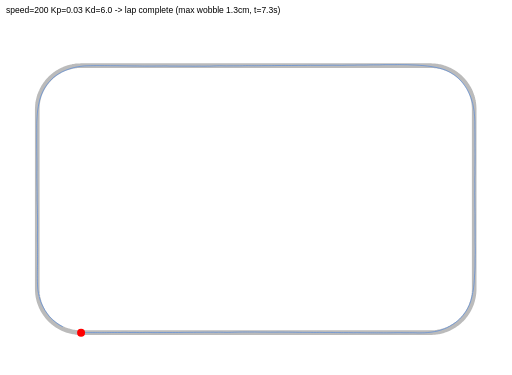
t = 0.00 s
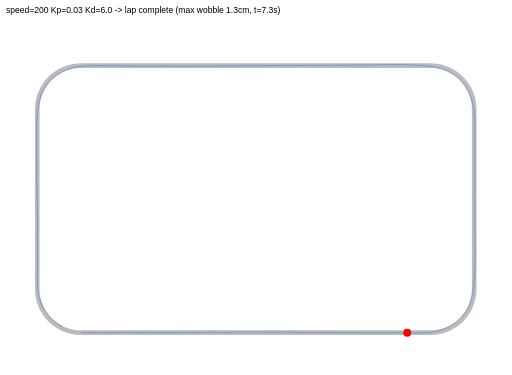
t = 1.83 s
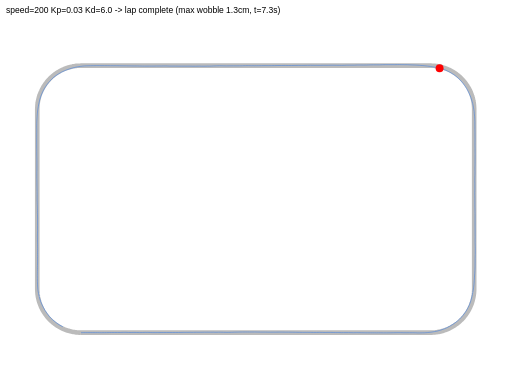
t = 3.65 s
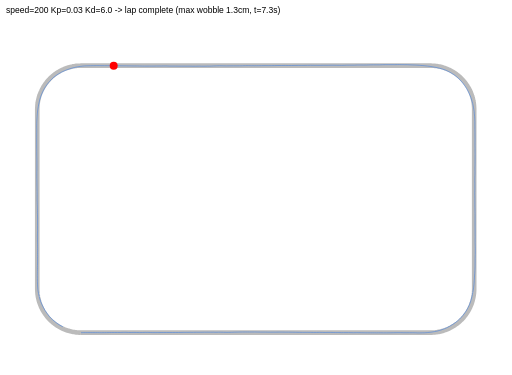
t = 5.48 s

The animated SVG that drew these frames (rendered in a browser with its animation timeline set to each time). Animation: 1 SMIL element (animateMotion=1); one cycle of 7.30 s, repeats indefinitely.

<svg xmlns="http://www.w3.org/2000/svg" width="900" height="660" viewBox="0 0 900 660" font-family="sans-serif">
<rect width="900" height="660" fill="white"/>
<text x="10" y="22" font-size="15">speed=200 Kp=0.03 Kd=6.0  ->  lap complete  (max wobble 1.3cm, t=7.3s)</text>
<g transform="translate(0,30)">
<polyline points="141.9,555.5 143.6,555.5 145.3,555.5 147.1,555.5 148.8,555.5 150.5,555.5 152.2,555.5 153.9,555.5 155.6,555.5 157.3,555.5 159.0,555.5 160.7,555.5 162.5,555.5 164.2,555.5 165.9,555.5 167.6,555.5 169.3,555.5 171.0,555.5 172.7,555.5 174.4,555.5 176.1,555.5 177.9,555.5 179.6,555.5 181.3,555.5 183.0,555.5 184.7,555.5 186.4,555.5 188.1,555.5 189.8,555.5 191.5,555.5 193.3,555.5 195.0,555.5 196.7,555.5 198.4,555.5 200.1,555.5 201.8,555.5 203.5,555.5 205.2,555.5 206.9,555.5 208.7,555.5 210.4,555.5 212.1,555.5 213.8,555.5 215.5,555.5 217.2,555.5 218.9,555.5 220.6,555.5 222.3,555.5 224.1,555.5 225.8,555.5 227.5,555.5 229.2,555.5 230.9,555.5 232.6,555.5 234.3,555.5 236.0,555.5 237.7,555.5 239.5,555.5 241.2,555.5 242.9,555.5 244.6,555.5 246.3,555.5 248.0,555.5 249.7,555.5 251.4,555.5 253.1,555.5 254.9,555.5 256.6,555.5 258.3,555.5 260.0,555.5 261.7,555.5 263.4,555.5 265.1,555.5 266.8,555.5 268.5,555.5 270.3,555.5 272.0,555.5 273.7,555.5 275.4,555.5 277.1,555.5 278.8,555.5 280.5,555.5 282.2,555.5 283.9,555.5 285.7,555.5 287.4,555.5 289.1,555.5 290.8,555.5 292.5,555.5 294.2,555.5 295.9,555.5 297.6,555.5 299.3,555.5 301.0,555.5 302.8,555.5 304.5,555.5 306.2,555.5 307.9,555.5 309.6,555.5 311.3,555.5 313.0,555.5 314.7,555.5 316.4,555.5 318.2,555.5 319.9,555.5 321.6,555.5 323.3,555.5 325.0,555.5 326.7,555.5 328.4,555.5 330.1,555.5 331.8,555.5 333.6,555.5 335.3,555.5 337.0,555.5 338.7,555.5 340.4,555.5 342.1,555.5 343.8,555.5 345.5,555.5 347.2,555.5 349.0,555.5 350.7,555.5 352.4,555.5 354.1,555.5 355.8,555.5 357.5,555.5 359.2,555.5 360.9,555.5 362.6,555.5 364.4,555.5 366.1,555.5 367.8,555.5 369.5,555.5 371.2,555.5 372.9,555.5 374.6,555.5 376.3,555.5 378.0,555.5 379.8,555.5 381.5,555.5 383.2,555.5 384.9,555.5 386.6,555.5 388.3,555.5 390.0,555.5 391.7,555.5 393.4,555.5 395.2,555.5 396.9,555.5 398.6,555.5 400.3,555.5 402.0,555.5 403.7,555.5 405.4,555.5 407.1,555.5 408.8,555.5 410.6,555.5 412.3,555.5 414.0,555.5 415.7,555.5 417.4,555.5 419.1,555.5 420.8,555.5 422.5,555.5 424.2,555.5 426.0,555.5 427.7,555.5 429.4,555.5 431.1,555.5 432.8,555.5 434.5,555.5 436.2,555.5 437.9,555.5 439.6,555.5 441.4,555.5 443.1,555.5 444.8,555.5 446.5,555.5 448.2,555.5 449.9,555.5 451.6,555.5 453.3,555.5 455.0,555.5 456.7,555.5 458.5,555.5 460.2,555.5 461.9,555.5 463.6,555.5 465.3,555.5 467.0,555.5 468.7,555.5 470.4,555.5 472.1,555.5 473.9,555.5 475.6,555.5 477.3,555.5 479.0,555.5 480.7,555.5 482.4,555.5 484.1,555.5 485.8,555.5 487.5,555.5 489.3,555.5 491.0,555.5 492.7,555.5 494.4,555.5 496.1,555.5 497.8,555.5 499.5,555.5 501.2,555.5 502.9,555.5 504.7,555.5 506.4,555.5 508.1,555.5 509.8,555.5 511.5,555.5 513.2,555.5 514.9,555.5 516.6,555.5 518.3,555.5 520.1,555.5 521.8,555.5 523.5,555.5 525.2,555.5 526.9,555.5 528.6,555.5 530.3,555.5 532.0,555.5 533.7,555.5 535.5,555.5 537.2,555.5 538.9,555.5 540.6,555.5 542.3,555.5 544.0,555.5 545.7,555.5 547.4,555.5 549.1,555.5 550.9,555.5 552.6,555.5 554.3,555.5 556.0,555.5 557.7,555.5 559.4,555.5 561.1,555.5 562.8,555.5 564.5,555.5 566.3,555.5 568.0,555.5 569.7,555.5 571.4,555.5 573.1,555.5 574.8,555.5 576.5,555.5 578.2,555.5 579.9,555.5 581.7,555.5 583.4,555.5 585.1,555.5 586.8,555.5 588.5,555.5 590.2,555.5 591.9,555.5 593.6,555.5 595.3,555.5 597.0,555.5 598.8,555.5 600.5,555.5 602.2,555.5 603.9,555.5 605.6,555.5 607.3,555.5 609.0,555.5 610.7,555.5 612.4,555.5 614.2,555.5 615.9,555.5 617.6,555.5 619.3,555.5 621.0,555.5 622.7,555.5 624.4,555.5 626.1,555.5 627.8,555.5 629.6,555.5 631.3,555.5 633.0,555.5 634.7,555.5 636.4,555.5 638.1,555.5 639.8,555.5 641.5,555.5 643.2,555.5 645.0,555.5 646.7,555.5 648.4,555.5 650.1,555.5 651.8,555.5 653.5,555.5 655.2,555.5 656.9,555.5 658.6,555.5 660.4,555.5 662.1,555.5 663.8,555.5 665.5,555.5 667.2,555.5 668.9,555.5 670.6,555.5 672.3,555.5 674.0,555.5 675.8,555.5 677.5,555.5 679.2,555.5 680.9,555.5 682.6,555.5 684.3,555.5 686.0,555.5 687.7,555.5 689.4,555.5 691.2,555.5 692.9,555.5 694.6,555.5 696.3,555.5 698.0,555.5 699.7,555.5 701.4,555.5 703.1,555.5 704.8,555.5 706.6,555.5 708.3,555.5 710.0,555.5 711.7,555.5 713.4,555.5 715.1,555.5 716.8,555.5 718.5,555.5 720.2,555.5 722.0,555.5 723.7,555.5 725.4,555.5 727.1,555.5 728.8,555.5 730.5,555.5 732.2,555.5 733.9,555.5 735.6,555.5 737.4,555.5 739.1,555.5 740.8,555.5 742.5,555.5 744.2,555.5 745.9,555.5 747.6,555.5 749.3,555.5 751.0,555.5 752.7,555.5 754.5,555.5 756.2,555.5 757.9,555.5 759.6,555.4 761.3,555.3 763.0,555.2 764.7,555.1 766.4,554.9 768.1,554.7 769.8,554.4 771.5,554.1 773.2,553.8 774.8,553.4 776.5,553.0 778.1,552.5 779.8,552.0 781.4,551.5 783.0,551.0 784.6,550.4 786.2,549.7 787.8,549.1 789.4,548.4 790.9,547.6 792.4,546.9 793.9,546.1 795.4,545.2 796.9,544.3 798.4,543.4 799.8,542.5 801.2,541.5 802.6,540.5 804.0,539.5 805.3,538.5 806.6,537.4 807.9,536.3 809.2,535.1 810.4,533.9 811.7,532.7 812.9,531.5 814.0,530.3 815.2,529.0 816.3,527.7 817.3,526.3 818.4,525.0 819.4,523.6 820.4,522.2 821.4,520.8 822.3,519.4 823.2,517.9 824.0,516.4 824.9,514.9 825.6,513.4 826.4,511.9 827.1,510.3 827.8,508.8 828.5,507.2 829.1,505.6 829.7,504.0 830.2,502.4 830.7,500.7 831.2,499.1 831.6,497.4 832.0,495.8 832.4,494.1 832.7,492.4 833.0,490.7 833.3,489.0 833.5,487.3 833.7,485.6 833.8,483.9 833.9,482.2 834.0,480.5 834.0,478.8 834.0,477.1 834.0,475.4 834.0,473.7 834.0,472.0 834.0,470.2 834.0,468.5 834.0,466.8 834.0,465.1 834.0,463.4 834.0,461.7 834.0,460.0 834.0,458.3 834.0,456.6 834.0,454.8 834.0,453.1 834.0,451.4 834.0,449.7 834.0,448.0 834.0,446.3 834.0,444.6 834.0,442.9 834.0,441.2 834.0,439.4 834.0,437.7 834.0,436.0 834.0,434.3 834.0,432.6 834.0,430.9 834.0,429.2 834.0,427.5 834.0,425.8 834.0,424.0 834.0,422.3 834.0,420.6 834.0,418.9 834.0,417.2 834.0,415.5 834.0,413.8 834.0,412.1 834.0,410.4 834.0,408.6 834.0,406.9 834.0,405.2 834.0,403.5 834.0,401.8 834.0,400.1 834.0,398.4 834.0,396.7 834.0,395.0 834.0,393.2 834.0,391.5 834.0,389.8 834.0,388.1 834.0,386.4 834.0,384.7 834.0,383.0 834.0,381.3 834.0,379.6 834.0,377.8 834.0,376.1 834.0,374.4 834.0,372.7 834.0,371.0 834.0,369.3 834.0,367.6 834.0,365.9 834.0,364.2 834.0,362.4 834.0,360.7 834.0,359.0 834.0,357.3 834.0,355.6 834.0,353.9 834.0,352.2 834.0,350.5 834.0,348.8 834.0,347.1 834.0,345.3 834.0,343.6 834.0,341.9 834.0,340.2 834.0,338.5 834.0,336.8 834.0,335.1 834.0,333.4 834.0,331.7 834.0,329.9 834.0,328.2 834.0,326.5 834.0,324.8 834.0,323.1 834.0,321.4 834.0,319.7 834.0,318.0 834.0,316.3 834.0,314.5 834.0,312.8 834.0,311.1 834.0,309.4 834.0,307.7 834.0,306.0 834.0,304.3 834.0,302.6 834.0,300.9 834.0,299.1 834.0,297.4 834.0,295.7 834.0,294.0 834.0,292.3 834.0,290.6 834.0,288.9 834.0,287.2 834.0,285.5 834.0,283.7 834.0,282.0 834.0,280.3 834.0,278.6 834.0,276.9 834.0,275.2 834.0,273.5 834.0,271.8 834.0,270.1 834.0,268.3 834.0,266.6 834.0,264.9 834.0,263.2 834.0,261.5 834.0,259.8 834.0,258.1 834.0,256.4 834.0,254.7 834.0,252.9 834.0,251.2 834.0,249.5 834.0,247.8 834.0,246.1 834.0,244.4 834.0,242.7 834.0,241.0 834.0,239.3 834.0,237.5 834.0,235.8 834.0,234.1 834.0,232.4 834.0,230.7 834.0,229.0 834.0,227.3 834.0,225.6 834.0,223.9 834.0,222.1 834.0,220.4 834.0,218.7 834.0,217.0 834.0,215.3 834.0,213.6 834.0,211.9 834.0,210.2 834.0,208.5 834.0,206.7 834.0,205.0 834.0,203.3 834.0,201.6 834.0,199.9 834.0,198.2 834.0,196.5 834.0,194.8 834.0,193.1 834.0,191.4 834.0,189.6 834.0,187.9 834.0,186.2 834.0,184.5 834.0,182.8 834.0,181.1 834.0,179.4 834.0,177.7 834.0,176.0 834.0,174.2 834.0,172.5 834.0,170.8 834.0,169.1 834.0,167.4 834.0,165.7 834.0,164.0 834.0,162.3 834.0,160.6 833.9,158.8 833.8,157.1 833.7,155.4 833.5,153.7 833.3,152.0 833.0,150.3 832.8,148.7 832.4,147.0 832.1,145.3 831.7,143.6 831.2,142.0 830.8,140.3 830.2,138.7 829.7,137.1 829.1,135.5 828.5,133.9 827.8,132.3 827.2,130.7 826.4,129.2 825.7,127.6 824.9,126.1 824.1,124.6 823.2,123.1 822.3,121.7 821.4,120.2 820.4,118.8 819.5,117.4 818.4,116.1 817.4,114.7 816.3,113.4 815.2,112.1 814.1,110.8 812.9,109.5 811.7,108.3 810.5,107.1 809.3,105.9 808.0,104.8 806.7,103.7 805.4,102.6 804.0,101.5 802.7,100.5 801.3,99.5 799.9,98.5 798.4,97.6 797.0,96.7 795.5,95.8 794.0,95.0 792.5,94.2 791.0,93.4 789.4,92.7 787.9,92.0 786.3,91.3 784.7,90.7 783.1,90.1 781.5,89.5 779.9,89.0 778.2,88.5 776.6,88.0 774.9,87.6 773.2,87.2 771.6,86.9 769.9,86.6 768.2,86.3 766.5,86.1 764.8,85.9 763.1,85.8 761.4,85.7 759.7,85.6 758.0,85.5 756.2,85.5 754.5,85.5 752.8,85.5 751.1,85.5 749.4,85.5 747.7,85.5 746.0,85.5 744.3,85.5 742.6,85.5 740.8,85.5 739.1,85.5 737.4,85.5 735.7,85.5 734.0,85.5 732.3,85.5 730.6,85.5 728.9,85.5 727.2,85.5 725.4,85.5 723.7,85.5 722.0,85.5 720.3,85.5 718.6,85.5 716.9,85.5 715.2,85.5 713.5,85.5 711.8,85.5 710.0,85.5 708.3,85.5 706.6,85.5 704.9,85.5 703.2,85.5 701.5,85.5 699.8,85.5 698.1,85.5 696.4,85.5 694.7,85.5 692.9,85.5 691.2,85.5 689.5,85.5 687.8,85.5 686.1,85.5 684.4,85.5 682.7,85.5 681.0,85.5 679.3,85.5 677.5,85.5 675.8,85.5 674.1,85.5 672.4,85.5 670.7,85.5 669.0,85.5 667.3,85.5 665.6,85.5 663.9,85.5 662.1,85.5 660.4,85.5 658.7,85.5 657.0,85.5 655.3,85.5 653.6,85.5 651.9,85.5 650.2,85.5 648.5,85.5 646.7,85.5 645.0,85.5 643.3,85.5 641.6,85.5 639.9,85.5 638.2,85.5 636.5,85.5 634.8,85.5 633.1,85.5 631.3,85.5 629.6,85.5 627.9,85.5 626.2,85.5 624.5,85.5 622.8,85.5 621.1,85.5 619.4,85.5 617.7,85.5 615.9,85.5 614.2,85.5 612.5,85.5 610.8,85.5 609.1,85.5 607.4,85.5 605.7,85.5 604.0,85.5 602.3,85.5 600.5,85.5 598.8,85.5 597.1,85.5 595.4,85.5 593.7,85.5 592.0,85.5 590.3,85.5 588.6,85.5 586.9,85.5 585.1,85.5 583.4,85.5 581.7,85.5 580.0,85.5 578.3,85.5 576.6,85.5 574.9,85.5 573.2,85.5 571.5,85.5 569.7,85.5 568.0,85.5 566.3,85.5 564.6,85.5 562.9,85.5 561.2,85.5 559.5,85.5 557.8,85.5 556.1,85.5 554.3,85.5 552.6,85.5 550.9,85.5 549.2,85.5 547.5,85.5 545.8,85.5 544.1,85.5 542.4,85.5 540.7,85.5 539.0,85.5 537.2,85.5 535.5,85.5 533.8,85.5 532.1,85.5 530.4,85.5 528.7,85.5 527.0,85.5 525.3,85.5 523.6,85.5 521.8,85.5 520.1,85.5 518.4,85.5 516.7,85.5 515.0,85.5 513.3,85.5 511.6,85.5 509.9,85.5 508.2,85.5 506.4,85.5 504.7,85.5 503.0,85.5 501.3,85.5 499.6,85.5 497.9,85.5 496.2,85.5 494.5,85.5 492.8,85.5 491.0,85.5 489.3,85.5 487.6,85.5 485.9,85.5 484.2,85.5 482.5,85.5 480.8,85.5 479.1,85.5 477.4,85.5 475.6,85.5 473.9,85.5 472.2,85.5 470.5,85.5 468.8,85.5 467.1,85.5 465.4,85.5 463.7,85.5 462.0,85.5 460.2,85.5 458.5,85.5 456.8,85.5 455.1,85.5 453.4,85.5 451.7,85.5 450.0,85.5 448.3,85.5 446.6,85.5 444.8,85.5 443.1,85.5 441.4,85.5 439.7,85.5 438.0,85.5 436.3,85.5 434.6,85.5 432.9,85.5 431.2,85.5 429.4,85.5 427.7,85.5 426.0,85.5 424.3,85.5 422.6,85.5 420.9,85.5 419.2,85.5 417.5,85.5 415.8,85.5 414.0,85.5 412.3,85.5 410.6,85.5 408.9,85.5 407.2,85.5 405.5,85.5 403.8,85.5 402.1,85.5 400.4,85.5 398.6,85.5 396.9,85.5 395.2,85.5 393.5,85.5 391.8,85.5 390.1,85.5 388.4,85.5 386.7,85.5 385.0,85.5 383.3,85.5 381.5,85.5 379.8,85.5 378.1,85.5 376.4,85.5 374.7,85.5 373.0,85.5 371.3,85.5 369.6,85.5 367.9,85.5 366.1,85.5 364.4,85.5 362.7,85.5 361.0,85.5 359.3,85.5 357.6,85.5 355.9,85.5 354.2,85.5 352.5,85.5 350.7,85.5 349.0,85.5 347.3,85.5 345.6,85.5 343.9,85.5 342.2,85.5 340.5,85.5 338.8,85.5 337.1,85.5 335.3,85.5 333.6,85.5 331.9,85.5 330.2,85.5 328.5,85.5 326.8,85.5 325.1,85.5 323.4,85.5 321.7,85.5 319.9,85.5 318.2,85.5 316.5,85.5 314.8,85.5 313.1,85.5 311.4,85.5 309.7,85.5 308.0,85.5 306.3,85.5 304.5,85.5 302.8,85.5 301.1,85.5 299.4,85.5 297.7,85.5 296.0,85.5 294.3,85.5 292.6,85.5 290.9,85.5 289.1,85.5 287.4,85.5 285.7,85.5 284.0,85.5 282.3,85.5 280.6,85.5 278.9,85.5 277.2,85.5 275.5,85.5 273.7,85.5 272.0,85.5 270.3,85.5 268.6,85.5 266.9,85.5 265.2,85.5 263.5,85.5 261.8,85.5 260.1,85.5 258.3,85.5 256.6,85.5 254.9,85.5 253.2,85.5 251.5,85.5 249.8,85.5 248.1,85.5 246.4,85.5 244.7,85.5 242.9,85.5 241.2,85.5 239.5,85.5 237.8,85.5 236.1,85.5 234.4,85.5 232.7,85.5 231.0,85.5 229.3,85.5 227.6,85.5 225.8,85.5 224.1,85.5 222.4,85.5 220.7,85.5 219.0,85.5 217.3,85.5 215.6,85.5 213.9,85.5 212.2,85.5 210.4,85.5 208.7,85.5 207.0,85.5 205.3,85.5 203.6,85.5 201.9,85.5 200.2,85.5 198.5,85.5 196.8,85.5 195.0,85.5 193.3,85.5 191.6,85.5 189.9,85.5 188.2,85.5 186.5,85.5 184.8,85.5 183.1,85.5 181.4,85.5 179.6,85.5 177.9,85.5 176.2,85.5 174.5,85.5 172.8,85.5 171.1,85.5 169.4,85.5 167.7,85.5 166.0,85.5 164.2,85.5 162.5,85.5 160.8,85.5 159.1,85.5 157.4,85.5 155.7,85.5 154.0,85.5 152.3,85.5 150.6,85.5 148.8,85.5 147.1,85.5 145.4,85.5 143.7,85.5 142.0,85.5 140.3,85.6 138.6,85.6 136.9,85.7 135.2,85.8 133.5,86.0 131.8,86.2 130.1,86.5 128.4,86.7 126.7,87.1 125.0,87.4 123.4,87.8 121.7,88.2 120.1,88.7 118.4,89.2 116.8,89.8 115.2,90.3 113.6,90.9 112.0,91.6 110.4,92.3 108.9,93.0 107.4,93.7 105.8,94.5 104.3,95.3 102.9,96.2 101.4,97.1 99.9,98.0 98.5,99.0 97.1,99.9 95.7,100.9 94.4,102.0 93.1,103.1 91.7,104.2 90.5,105.3 89.2,106.5 88.0,107.6 86.8,108.9 85.6,110.1 84.4,111.4 83.3,112.7 82.2,114.0 81.2,115.3 80.1,116.7 79.1,118.1 78.1,119.5 77.2,120.9 76.3,122.4 75.4,123.8 74.6,125.3 73.8,126.8 73.0,128.3 72.3,129.9 71.6,131.4 70.9,133.0 70.2,134.6 69.6,136.2 69.1,137.8 68.5,139.4 68.1,141.1 67.6,142.7 67.2,144.4 66.8,146.1 66.4,147.7 66.1,149.4 65.9,151.1 65.6,152.8 65.4,154.5 65.3,156.2 65.2,157.9 65.1,159.6 65.0,161.3 65.0,163.0 65.0,164.8 65.0,166.5 65.0,168.2 65.0,169.9 65.0,171.6 65.0,173.3 65.0,175.0 65.0,176.7 65.0,178.4 65.0,180.2 65.0,181.9 65.0,183.6 65.0,185.3 65.0,187.0 65.0,188.7 65.0,190.4 65.0,192.1 65.0,193.8 65.0,195.6 65.0,197.3 65.0,199.0 65.0,200.7 65.0,202.4 65.0,204.1 65.0,205.8 65.0,207.5 65.0,209.2 65.0,211.0 65.0,212.7 65.0,214.4 65.0,216.1 65.0,217.8 65.0,219.5 65.0,221.2 65.0,222.9 65.0,224.6 65.0,226.4 65.0,228.1 65.0,229.8 65.0,231.5 65.0,233.2 65.0,234.9 65.0,236.6 65.0,238.3 65.0,240.0 65.0,241.8 65.0,243.5 65.0,245.2 65.0,246.9 65.0,248.6 65.0,250.3 65.0,252.0 65.0,253.7 65.0,255.4 65.0,257.1 65.0,258.9 65.0,260.6 65.0,262.3 65.0,264.0 65.0,265.7 65.0,267.4 65.0,269.1 65.0,270.8 65.0,272.5 65.0,274.3 65.0,276.0 65.0,277.7 65.0,279.4 65.0,281.1 65.0,282.8 65.0,284.5 65.0,286.2 65.0,287.9 65.0,289.7 65.0,291.4 65.0,293.1 65.0,294.8 65.0,296.5 65.0,298.2 65.0,299.9 65.0,301.6 65.0,303.3 65.0,305.1 65.0,306.8 65.0,308.5 65.0,310.2 65.0,311.9 65.0,313.6 65.0,315.3 65.0,317.0 65.0,318.7 65.0,320.5 65.0,322.2 65.0,323.9 65.0,325.6 65.0,327.3 65.0,329.0 65.0,330.7 65.0,332.4 65.0,334.1 65.0,335.9 65.0,337.6 65.0,339.3 65.0,341.0 65.0,342.7 65.0,344.4 65.0,346.1 65.0,347.8 65.0,349.5 65.0,351.3 65.0,353.0 65.0,354.7 65.0,356.4 65.0,358.1 65.0,359.8 65.0,361.5 65.0,363.2 65.0,364.9 65.0,366.7 65.0,368.4 65.0,370.1 65.0,371.8 65.0,373.5 65.0,375.2 65.0,376.9 65.0,378.6 65.0,380.3 65.0,382.1 65.0,383.8 65.0,385.5 65.0,387.2 65.0,388.9 65.0,390.6 65.0,392.3 65.0,394.0 65.0,395.7 65.0,397.5 65.0,399.2 65.0,400.9 65.0,402.6 65.0,404.3 65.0,406.0 65.0,407.7 65.0,409.4 65.0,411.1 65.0,412.8 65.0,414.6 65.0,416.3 65.0,418.0 65.0,419.7 65.0,421.4 65.0,423.1 65.0,424.8 65.0,426.5 65.0,428.2 65.0,430.0 65.0,431.7 65.0,433.4 65.0,435.1 65.0,436.8 65.0,438.5 65.0,440.2 65.0,441.9 65.0,443.6 65.0,445.4 65.0,447.1 65.0,448.8 65.0,450.5 65.0,452.2 65.0,453.9 65.0,455.6 65.0,457.3 65.0,459.0 65.0,460.8 65.0,462.5 65.0,464.2 65.0,465.9 65.0,467.6 65.0,469.3 65.0,471.0 65.0,472.7 65.0,474.4 65.0,476.2 65.0,477.9 65.0,479.6 65.1,481.3 65.2,483.0 65.3,484.7 65.4,486.4 65.6,488.1 65.9,489.8 66.1,491.5 66.4,493.2 66.8,494.9 67.2,496.5 67.6,498.2 68.0,499.8 68.5,501.5 69.1,503.1 69.6,504.7 70.2,506.3 70.9,507.9 71.5,509.5 72.2,511.0 73.0,512.6 73.7,514.1 74.5,515.6 75.4,517.1 76.3,518.6 77.2,520.0 78.1,521.5 79.1,522.9 80.1,524.3 81.1,525.6 82.2,527.0 83.3,528.3 84.4,529.6 85.5,530.8 86.7,532.1 87.9,533.3 89.1,534.5 90.4,535.6 91.7,536.8 93.0,537.9 94.3,538.9 95.7,540.0 97.1,541.0 98.5,542.0 99.9,542.9 101.3,543.9 102.8,544.7 104.3,545.6 105.8,546.4 107.3,547.2 108.8,548.0 110.4,548.7 111.9,549.4 113.5,550.0 115.1,550.6 116.7,551.2 118.4,551.8 120.0,552.3 121.6,552.7 123.3,553.2 125.0,553.6 126.6,553.9 128.3,554.2 130.0,554.5 131.7,554.8 133.4,555.0 135.1,555.2 136.8,555.3 138.5,555.4 140.2,555.4 141.9,555.5" fill="none" stroke="#bbbbbb" stroke-width="8.1"/>
<polyline points="142.1,555.5 144.1,555.5 146.9,555.4 150.3,555.4 153.9,555.4 158.2,555.4 162.9,555.4 167.4,555.4 171.1,555.4 174.4,555.5 177.7,555.5 180.5,555.4 183.2,555.4 187.1,555.4 191.6,555.3 195.8,555.2 200.6,555.2 206.0,555.2 211.1,555.2 216.3,555.0 221.1,555.0 225.9,555.2 230.4,555.2 235.2,555.1 240.1,555.2 245.0,555.3 250.2,555.2 255.1,555.1 259.7,555.1 263.9,555.2 268.2,555.3 272.6,555.3 276.0,555.3 279.3,555.3 282.9,555.2 287.8,555.2 293.0,555.2 298.5,555.2 303.5,555.2 308.6,555.2 313.2,555.2 318.0,555.1 323.1,555.0 328.3,555.0 334.3,554.9 339.9,554.9 345.7,554.8 352.1,554.8 358.9,554.7 365.1,554.7 370.3,554.7 375.2,554.7 379.6,554.8 384.1,554.7 388.2,554.7 392.6,554.8 397.1,554.9 402.2,554.9 407.0,554.8 411.8,554.6 417.0,554.5 421.5,554.4 426.4,554.3 430.7,554.3 434.9,554.3 438.5,554.3 442.5,554.3 447.5,554.3 453.0,554.4 457.9,554.5 462.3,554.5 466.6,554.5 470.9,554.6 475.2,554.6 480.2,554.6 485.1,554.6 490.5,554.5 495.8,554.5 501.3,554.6 507.4,554.6 513.8,554.7 520.1,554.8 526.2,554.9 531.9,555.0 536.5,555.0 540.9,555.0 546.2,555.0 551.5,555.1 556.4,555.1 561.3,555.0 566.5,555.1 571.7,555.2 576.6,555.1 581.6,555.1 585.8,555.2 589.8,555.3 592.8,555.3 595.9,555.3 600.2,555.4 604.2,555.4 608.4,555.4 612.6,555.4 617.3,555.5 621.6,555.6 626.4,555.5 631.1,555.5 636.1,555.6 641.9,555.7 646.8,555.7 651.4,555.7 655.6,555.7 659.0,555.7 661.9,555.8 665.4,555.7 669.6,555.7 674.6,555.8 680.4,555.8 686.3,555.7 691.9,555.6 698.0,555.5 704.2,555.5 710.2,555.6 715.2,555.6 720.5,555.6 725.6,555.6 730.4,555.7 734.7,555.9 738.2,555.9 742.4,555.8 746.9,555.7 752.1,555.3 757.7,554.7 763.8,553.7 768.6,552.8 773.0,551.6 777.5,550.2 782.2,548.4 786.5,546.5 791.1,544.1 796.1,541.1 800.5,538.1 804.5,534.9 808.1,531.7 811.3,528.4 814.6,524.6 817.7,520.5 820.7,516.0 823.2,511.5 825.7,506.1 827.6,500.9 829.0,496.2 830.1,492.0 830.9,488.5 831.5,485.0 832.3,480.6 833.1,475.6 833.7,470.1 834.2,463.9 834.5,457.7 834.9,451.7 835.3,445.9 835.5,439.6 835.6,432.9 835.6,425.6 835.8,417.8 835.9,410.7 835.8,403.9 835.6,397.2 835.6,391.7 835.7,386.3 835.6,380.3 835.6,374.6 835.5,368.3 835.5,362.7 835.5,358.1 835.5,353.8 835.5,349.3 835.5,345.6 835.4,342.4 835.4,339.0 835.3,334.9 835.2,330.6 835.2,326.6 835.2,322.8 835.2,318.9 835.1,314.3 835.0,309.0 835.2,303.7 835.2,298.4 835.2,293.2 835.1,287.8 835.1,283.1 835.3,279.0 835.4,275.4 835.4,271.8 835.3,268.4 835.3,265.1 835.4,262.1 835.5,258.3 835.5,254.7 835.5,251.0 835.5,246.4 835.6,241.8 835.5,236.7 835.5,231.5 835.4,226.2 835.4,220.8 835.5,215.1 835.4,209.0 835.4,203.3 835.3,198.0 835.2,192.9 835.2,188.2 835.2,183.9 835.0,179.4 834.7,174.7 834.3,170.2 834.0,166.4 833.4,162.8 832.8,159.2 832.1,155.5 831.3,152.0 830.2,148.1 829.0,144.3 828.0,141.3 826.6,137.8 824.8,133.8 823.0,130.1 820.6,125.7 817.6,121.2 814.1,116.4 810.4,112.1 806.9,108.5 802.6,104.8 798.1,101.3 793.4,98.4 788.3,95.6 783.1,93.2 777.7,91.4 772.5,90.0 766.9,88.7 761.7,87.8 756.6,86.9 751.9,86.3 747.3,85.8 742.3,85.3 737.8,84.9 733.1,84.6 728.5,84.4 722.8,84.2 716.7,83.9 711.3,83.8 706.5,83.8 702.2,83.7 698.7,83.7 694.2,83.8 689.3,83.8 683.8,83.8 678.5,83.8 673.0,83.9 667.9,84.1 662.4,84.1 656.8,84.1 650.9,84.2 644.8,84.4 639.1,84.5 633.6,84.4 628.4,84.4 623.3,84.7 618.8,84.7 614.4,84.7 609.7,84.7 605.0,84.9 600.5,85.0 596.3,84.9 592.2,84.9 587.3,84.8 581.9,84.8 577.4,84.9 573.2,84.9 568.3,84.9 562.9,85.0 557.0,85.0 551.7,85.0 546.1,84.9 540.2,85.0 534.6,85.1 529.6,85.1 524.3,85.1 518.6,85.2 512.4,85.3 507.0,85.3 501.5,85.2 495.1,85.3 488.6,85.3 482.7,85.4 477.7,85.5 471.9,85.5 465.9,85.5 459.8,85.6 454.8,85.7 450.5,85.7 446.6,85.7 441.9,85.7 436.6,85.6 431.4,85.6 426.3,85.8 421.3,85.9 415.8,85.9 410.1,85.9 404.3,85.9 398.2,86.0 391.9,85.9 386.1,85.8 380.7,85.9 375.6,86.1 371.8,86.3 368.1,86.4 364.1,86.4 360.6,86.5 357.1,86.5 353.8,86.5 351.1,86.4 348.0,86.4 343.8,86.5 339.1,86.5 334.0,86.4 328.7,86.4 323.5,86.4 318.4,86.4 313.2,86.4 307.8,86.3 302.4,86.3 297.0,86.3 292.1,86.1 287.6,86.1 283.5,86.2 279.4,86.2 275.2,86.2 270.7,86.3 266.7,86.3 262.7,86.3 258.2,86.3 254.0,86.3 250.4,86.3 247.5,86.2 244.6,86.2 241.0,86.1 237.1,86.1 233.8,86.1 230.3,86.0 226.2,86.0 221.5,85.9 216.2,85.9 210.5,85.8 205.0,85.7 199.7,85.7 193.9,85.7 188.1,85.6 183.3,85.6 178.9,85.6 174.2,85.5 168.9,85.5 163.8,85.6 158.7,85.7 154.6,85.8 151.1,85.9 148.2,86.0 144.8,86.4 140.8,86.9 136.1,87.6 131.2,88.6 125.0,90.2 118.7,92.3 112.7,94.7 107.6,97.1 102.5,100.0 97.8,103.1 94.0,106.0 91.2,108.6 88.7,111.2 86.4,113.8 84.4,116.1 82.3,118.7 80.0,122.0 77.7,125.7 75.4,129.8 73.1,134.8 70.9,140.4 69.2,146.2 67.9,152.0 66.9,157.5 65.9,163.3 65.2,169.0 64.8,174.7 64.5,179.5 64.3,183.6 64.2,187.7 64.1,191.2 64.1,194.2 64.2,197.5 64.2,200.3 64.2,203.0 64.1,206.1 64.1,209.0 64.1,211.8 64.1,215.5 64.1,220.1 64.1,224.9 64.1,229.0 64.2,232.8 64.2,236.7 64.2,241.2 64.3,246.2 64.4,252.0 64.4,257.9 64.4,263.6 64.4,269.5 64.3,275.7 64.3,280.9 64.4,286.2 64.5,290.9 64.5,295.9 64.6,301.1 64.7,307.3 64.8,313.3 64.8,318.2 64.8,322.5 64.9,326.5 65.0,329.6 65.1,332.7 65.2,336.4 65.3,340.2 65.3,344.4 65.4,348.2 65.5,351.9 65.6,355.6 65.5,358.8 65.5,362.5 65.5,366.7 65.5,371.2 65.6,376.2 65.4,381.7 65.3,387.0 65.4,392.2 65.4,396.1 65.5,399.7 65.5,403.3 65.6,407.2 65.6,410.7 65.5,414.1 65.5,417.7 65.6,421.5 65.5,424.4 65.5,426.7 65.5,429.6 65.5,432.8 65.4,437.0 65.3,440.8 65.3,444.5 65.2,448.0 65.2,451.1 65.1,455.1 65.2,460.3 65.3,465.6 65.5,471.4 65.8,476.7 66.4,481.9 67.4,487.3 68.6,492.7 70.1,498.0 71.7,502.4 73.2,506.0 74.8,509.2 76.6,512.7 78.5,516.0 80.9,519.6 83.9,523.8 86.4,527.1 89.0,529.9 92.2,532.8 95.9,535.9 99.8,539.0 103.4,541.5 106.8,543.4 110.1,545.1" fill="none" stroke="#1f6feb" stroke-width="1.5" stroke-opacity="0.5"/>
<circle r="7" fill="red">
  <animateMotion dur="7.3s" repeatCount="indefinite" path="M 142.1,555.5 L 144.1,555.5 L 146.9,555.4 L 150.3,555.4 L 153.9,555.4 L 158.2,555.4 L 162.9,555.4 L 167.4,555.4 L 171.1,555.4 L 174.4,555.5 L 177.7,555.5 L 180.5,555.4 L 183.2,555.4 L 187.1,555.4 L 191.6,555.3 L 195.8,555.2 L 200.6,555.2 L 206.0,555.2 L 211.1,555.2 L 216.3,555.0 L 221.1,555.0 L 225.9,555.2 L 230.4,555.2 L 235.2,555.1 L 240.1,555.2 L 245.0,555.3 L 250.2,555.2 L 255.1,555.1 L 259.7,555.1 L 263.9,555.2 L 268.2,555.3 L 272.6,555.3 L 276.0,555.3 L 279.3,555.3 L 282.9,555.2 L 287.8,555.2 L 293.0,555.2 L 298.5,555.2 L 303.5,555.2 L 308.6,555.2 L 313.2,555.2 L 318.0,555.1 L 323.1,555.0 L 328.3,555.0 L 334.3,554.9 L 339.9,554.9 L 345.7,554.8 L 352.1,554.8 L 358.9,554.7 L 365.1,554.7 L 370.3,554.7 L 375.2,554.7 L 379.6,554.8 L 384.1,554.7 L 388.2,554.7 L 392.6,554.8 L 397.1,554.9 L 402.2,554.9 L 407.0,554.8 L 411.8,554.6 L 417.0,554.5 L 421.5,554.4 L 426.4,554.3 L 430.7,554.3 L 434.9,554.3 L 438.5,554.3 L 442.5,554.3 L 447.5,554.3 L 453.0,554.4 L 457.9,554.5 L 462.3,554.5 L 466.6,554.5 L 470.9,554.6 L 475.2,554.6 L 480.2,554.6 L 485.1,554.6 L 490.5,554.5 L 495.8,554.5 L 501.3,554.6 L 507.4,554.6 L 513.8,554.7 L 520.1,554.8 L 526.2,554.9 L 531.9,555.0 L 536.5,555.0 L 540.9,555.0 L 546.2,555.0 L 551.5,555.1 L 556.4,555.1 L 561.3,555.0 L 566.5,555.1 L 571.7,555.2 L 576.6,555.1 L 581.6,555.1 L 585.8,555.2 L 589.8,555.3 L 592.8,555.3 L 595.9,555.3 L 600.2,555.4 L 604.2,555.4 L 608.4,555.4 L 612.6,555.4 L 617.3,555.5 L 621.6,555.6 L 626.4,555.5 L 631.1,555.5 L 636.1,555.6 L 641.9,555.7 L 646.8,555.7 L 651.4,555.7 L 655.6,555.7 L 659.0,555.7 L 661.9,555.8 L 665.4,555.7 L 669.6,555.7 L 674.6,555.8 L 680.4,555.8 L 686.3,555.7 L 691.9,555.6 L 698.0,555.5 L 704.2,555.5 L 710.2,555.6 L 715.2,555.6 L 720.5,555.6 L 725.6,555.6 L 730.4,555.7 L 734.7,555.9 L 738.2,555.9 L 742.4,555.8 L 746.9,555.7 L 752.1,555.3 L 757.7,554.7 L 763.8,553.7 L 768.6,552.8 L 773.0,551.6 L 777.5,550.2 L 782.2,548.4 L 786.5,546.5 L 791.1,544.1 L 796.1,541.1 L 800.5,538.1 L 804.5,534.9 L 808.1,531.7 L 811.3,528.4 L 814.6,524.6 L 817.7,520.5 L 820.7,516.0 L 823.2,511.5 L 825.7,506.1 L 827.6,500.9 L 829.0,496.2 L 830.1,492.0 L 830.9,488.5 L 831.5,485.0 L 832.3,480.6 L 833.1,475.6 L 833.7,470.1 L 834.2,463.9 L 834.5,457.7 L 834.9,451.7 L 835.3,445.9 L 835.5,439.6 L 835.6,432.9 L 835.6,425.6 L 835.8,417.8 L 835.9,410.7 L 835.8,403.9 L 835.6,397.2 L 835.6,391.7 L 835.7,386.3 L 835.6,380.3 L 835.6,374.6 L 835.5,368.3 L 835.5,362.7 L 835.5,358.1 L 835.5,353.8 L 835.5,349.3 L 835.5,345.6 L 835.4,342.4 L 835.4,339.0 L 835.3,334.9 L 835.2,330.6 L 835.2,326.6 L 835.2,322.8 L 835.2,318.9 L 835.1,314.3 L 835.0,309.0 L 835.2,303.7 L 835.2,298.4 L 835.2,293.2 L 835.1,287.8 L 835.1,283.1 L 835.3,279.0 L 835.4,275.4 L 835.4,271.8 L 835.3,268.4 L 835.3,265.1 L 835.4,262.1 L 835.5,258.3 L 835.5,254.7 L 835.5,251.0 L 835.5,246.4 L 835.6,241.8 L 835.5,236.7 L 835.5,231.5 L 835.4,226.2 L 835.4,220.8 L 835.5,215.1 L 835.4,209.0 L 835.4,203.3 L 835.3,198.0 L 835.2,192.9 L 835.2,188.2 L 835.2,183.9 L 835.0,179.4 L 834.7,174.7 L 834.3,170.2 L 834.0,166.4 L 833.4,162.8 L 832.8,159.2 L 832.1,155.5 L 831.3,152.0 L 830.2,148.1 L 829.0,144.3 L 828.0,141.3 L 826.6,137.8 L 824.8,133.8 L 823.0,130.1 L 820.6,125.7 L 817.6,121.2 L 814.1,116.4 L 810.4,112.1 L 806.9,108.5 L 802.6,104.8 L 798.1,101.3 L 793.4,98.4 L 788.3,95.6 L 783.1,93.2 L 777.7,91.4 L 772.5,90.0 L 766.9,88.7 L 761.7,87.8 L 756.6,86.9 L 751.9,86.3 L 747.3,85.8 L 742.3,85.3 L 737.8,84.9 L 733.1,84.6 L 728.5,84.4 L 722.8,84.2 L 716.7,83.9 L 711.3,83.8 L 706.5,83.8 L 702.2,83.7 L 698.7,83.7 L 694.2,83.8 L 689.3,83.8 L 683.8,83.8 L 678.5,83.8 L 673.0,83.9 L 667.9,84.1 L 662.4,84.1 L 656.8,84.1 L 650.9,84.2 L 644.8,84.4 L 639.1,84.5 L 633.6,84.4 L 628.4,84.4 L 623.3,84.7 L 618.8,84.7 L 614.4,84.7 L 609.7,84.7 L 605.0,84.9 L 600.5,85.0 L 596.3,84.9 L 592.2,84.9 L 587.3,84.8 L 581.9,84.8 L 577.4,84.9 L 573.2,84.9 L 568.3,84.9 L 562.9,85.0 L 557.0,85.0 L 551.7,85.0 L 546.1,84.9 L 540.2,85.0 L 534.6,85.1 L 529.6,85.1 L 524.3,85.1 L 518.6,85.2 L 512.4,85.3 L 507.0,85.3 L 501.5,85.2 L 495.1,85.3 L 488.6,85.3 L 482.7,85.4 L 477.7,85.5 L 471.9,85.5 L 465.9,85.5 L 459.8,85.6 L 454.8,85.7 L 450.5,85.7 L 446.6,85.7 L 441.9,85.7 L 436.6,85.6 L 431.4,85.6 L 426.3,85.8 L 421.3,85.9 L 415.8,85.9 L 410.1,85.9 L 404.3,85.9 L 398.2,86.0 L 391.9,85.9 L 386.1,85.8 L 380.7,85.9 L 375.6,86.1 L 371.8,86.3 L 368.1,86.4 L 364.1,86.4 L 360.6,86.5 L 357.1,86.5 L 353.8,86.5 L 351.1,86.4 L 348.0,86.4 L 343.8,86.5 L 339.1,86.5 L 334.0,86.4 L 328.7,86.4 L 323.5,86.4 L 318.4,86.4 L 313.2,86.4 L 307.8,86.3 L 302.4,86.3 L 297.0,86.3 L 292.1,86.1 L 287.6,86.1 L 283.5,86.2 L 279.4,86.2 L 275.2,86.2 L 270.7,86.3 L 266.7,86.3 L 262.7,86.3 L 258.2,86.3 L 254.0,86.3 L 250.4,86.3 L 247.5,86.2 L 244.6,86.2 L 241.0,86.1 L 237.1,86.1 L 233.8,86.1 L 230.3,86.0 L 226.2,86.0 L 221.5,85.9 L 216.2,85.9 L 210.5,85.8 L 205.0,85.7 L 199.7,85.7 L 193.9,85.7 L 188.1,85.6 L 183.3,85.6 L 178.9,85.6 L 174.2,85.5 L 168.9,85.5 L 163.8,85.6 L 158.7,85.7 L 154.6,85.8 L 151.1,85.9 L 148.2,86.0 L 144.8,86.4 L 140.8,86.9 L 136.1,87.6 L 131.2,88.6 L 125.0,90.2 L 118.7,92.3 L 112.7,94.7 L 107.6,97.1 L 102.5,100.0 L 97.8,103.1 L 94.0,106.0 L 91.2,108.6 L 88.7,111.2 L 86.4,113.8 L 84.4,116.1 L 82.3,118.7 L 80.0,122.0 L 77.7,125.7 L 75.4,129.8 L 73.1,134.8 L 70.9,140.4 L 69.2,146.2 L 67.9,152.0 L 66.9,157.5 L 65.9,163.3 L 65.2,169.0 L 64.8,174.7 L 64.5,179.5 L 64.3,183.6 L 64.2,187.7 L 64.1,191.2 L 64.1,194.2 L 64.2,197.5 L 64.2,200.3 L 64.2,203.0 L 64.1,206.1 L 64.1,209.0 L 64.1,211.8 L 64.1,215.5 L 64.1,220.1 L 64.1,224.9 L 64.1,229.0 L 64.2,232.8 L 64.2,236.7 L 64.2,241.2 L 64.3,246.2 L 64.4,252.0 L 64.4,257.9 L 64.4,263.6 L 64.4,269.5 L 64.3,275.7 L 64.3,280.9 L 64.4,286.2 L 64.5,290.9 L 64.5,295.9 L 64.6,301.1 L 64.7,307.3 L 64.8,313.3 L 64.8,318.2 L 64.8,322.5 L 64.9,326.5 L 65.0,329.6 L 65.1,332.7 L 65.2,336.4 L 65.3,340.2 L 65.3,344.4 L 65.4,348.2 L 65.5,351.9 L 65.6,355.6 L 65.5,358.8 L 65.5,362.5 L 65.5,366.7 L 65.5,371.2 L 65.6,376.2 L 65.4,381.7 L 65.3,387.0 L 65.4,392.2 L 65.4,396.1 L 65.5,399.7 L 65.5,403.3 L 65.6,407.2 L 65.6,410.7 L 65.5,414.1 L 65.5,417.7 L 65.6,421.5 L 65.5,424.4 L 65.5,426.7 L 65.5,429.6 L 65.5,432.8 L 65.4,437.0 L 65.3,440.8 L 65.3,444.5 L 65.2,448.0 L 65.2,451.1 L 65.1,455.1 L 65.2,460.3 L 65.3,465.6 L 65.5,471.4 L 65.8,476.7 L 66.4,481.9 L 67.4,487.3 L 68.6,492.7 L 70.1,498.0 L 71.7,502.4 L 73.2,506.0 L 74.8,509.2 L 76.6,512.7 L 78.5,516.0 L 80.9,519.6 L 83.9,523.8 L 86.4,527.1 L 89.0,529.9 L 92.2,532.8 L 95.9,535.9 L 99.8,539.0 L 103.4,541.5 L 106.8,543.4 L 110.1,545.1"/>
</circle>
</g></svg>
